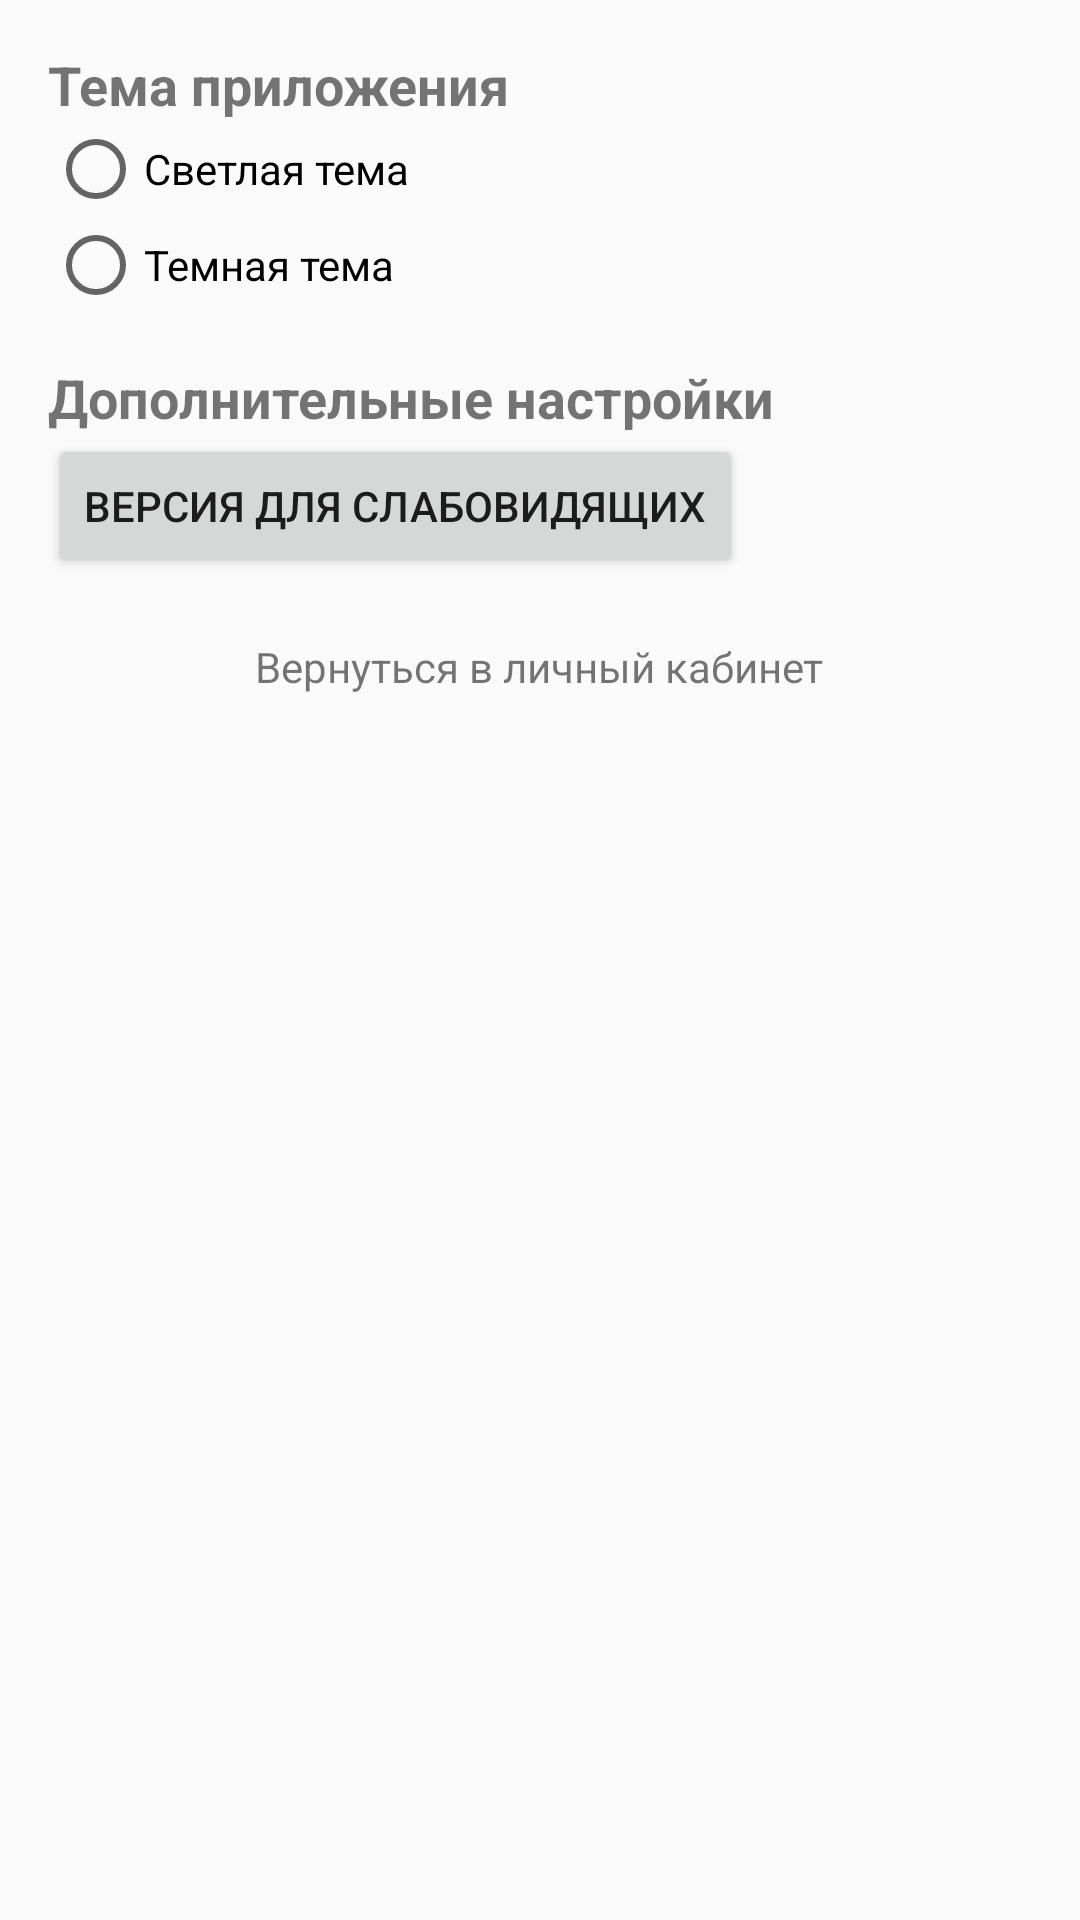

Write the Android layout XML for this screen, with the resource values it uses.
<!-- AndroidManifest.xml: application theme Theme.AppCompat.DayNight -->
<!-- res/layout/activity_preferences.xml -->
<?xml version="1.0" encoding="utf-8"?>
<LinearLayout xmlns:android="http://schemas.android.com/apk/res/android"
    xmlns:tools="http://schemas.android.com/tools"
    android:id="@+id/main"
    android:layout_width="match_parent"
    android:layout_height="match_parent"
    android:orientation="vertical"

    android:padding="16dp"
    tools:context=".PreferencesActivity">


    <TextView
        android:id="@+id/highContrastText"

        android:layout_width="wrap_content"
        android:layout_height="wrap_content"
        android:text="Тема приложения"
        android:textSize="18sp"
        android:textStyle="bold" />

    <RadioGroup
        android:id="@+id/themeRadioGroup"
        android:layout_width="wrap_content"
        android:layout_height="wrap_content">

        <RadioButton
            android:id="@+id/radioLightTheme"

            android:layout_width="wrap_content"
            android:layout_height="wrap_content"
            android:text="Светлая тема" />

        <RadioButton
            android:id="@+id/radioDarkTheme"

            android:layout_width="wrap_content"
            android:layout_height="wrap_content"
            android:text="Темная тема" />


    </RadioGroup>

    <TextView
        android:layout_width="wrap_content"
        android:layout_height="wrap_content"

        android:layout_marginTop="16dp"
        android:text="Дополнительные настройки"
        android:textSize="18sp"
        android:textStyle="bold" />

    <Button
        android:id="@+id/fontSizeButton"

        android:layout_width="wrap_content"
        android:layout_height="wrap_content"
        android:text="Версия для слабовидящих" />

    <TextView
        android:id="@+id/txtToLk"
        android:layout_marginTop="20sp"
        android:layout_width="wrap_content"
        android:layout_height="wrap_content"
        android:text="Вернуться в личный кабинет"
        android:layout_gravity="center" />
</LinearLayout>
<!-- resources referenced by this layout -->
<resources>

</resources>
